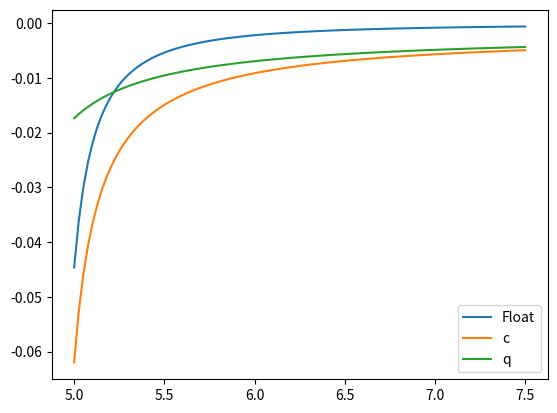

The matplotlib source for this figure:
import numpy as np
import matplotlib.pyplot as plt

def chi_qc( coupling, detuning, anharmonicity_q, anharmonicity_c ):
    chi = 2*coupling**2*( ac_term(detuning,anharmonicity_c) -aq_term(detuning,anharmonicity_q))

    return chi
def ac_term(detuning,anharmonicity_c):
    return 1/(detuning-anharmonicity_c)

def aq_term(detuning,anharmonicity_q):
    return 1/(detuning+anharmonicity_q)

if __name__ == '__main__':
    f_q = 4.7
    E_c_q = -0.2
    E_c_c = -0.16
    f_c = np.linspace( 5., 7.5, 100 )
    detuning = f_q -f_c
    # coupling = 0.085 *0.95
    coupling = 0.085 *0.87
    coupling = coupling*np.sqrt( (f_c)/6.3 )
    # plt.plot( detuning, coupling )
    plt.plot( f_c, chi_qc(coupling, detuning, E_c_q, E_c_c), label="Float")
    plt.plot( f_c, 2*coupling**2 * ac_term( detuning, E_c_c), label="c")
    plt.plot( f_c, 2*coupling**2 * aq_term( detuning, E_c_q), label="q")

    # plt.plot( f_c, chi_qc(coupling[0], detuning, E_c_q, E_c_c), label="Fix")
    # plt.plot( f_c, chi_qc(coupling[-1], detuning, E_c_q, E_c_c), label="Fix2")

    plt.legend()
    plt.show()